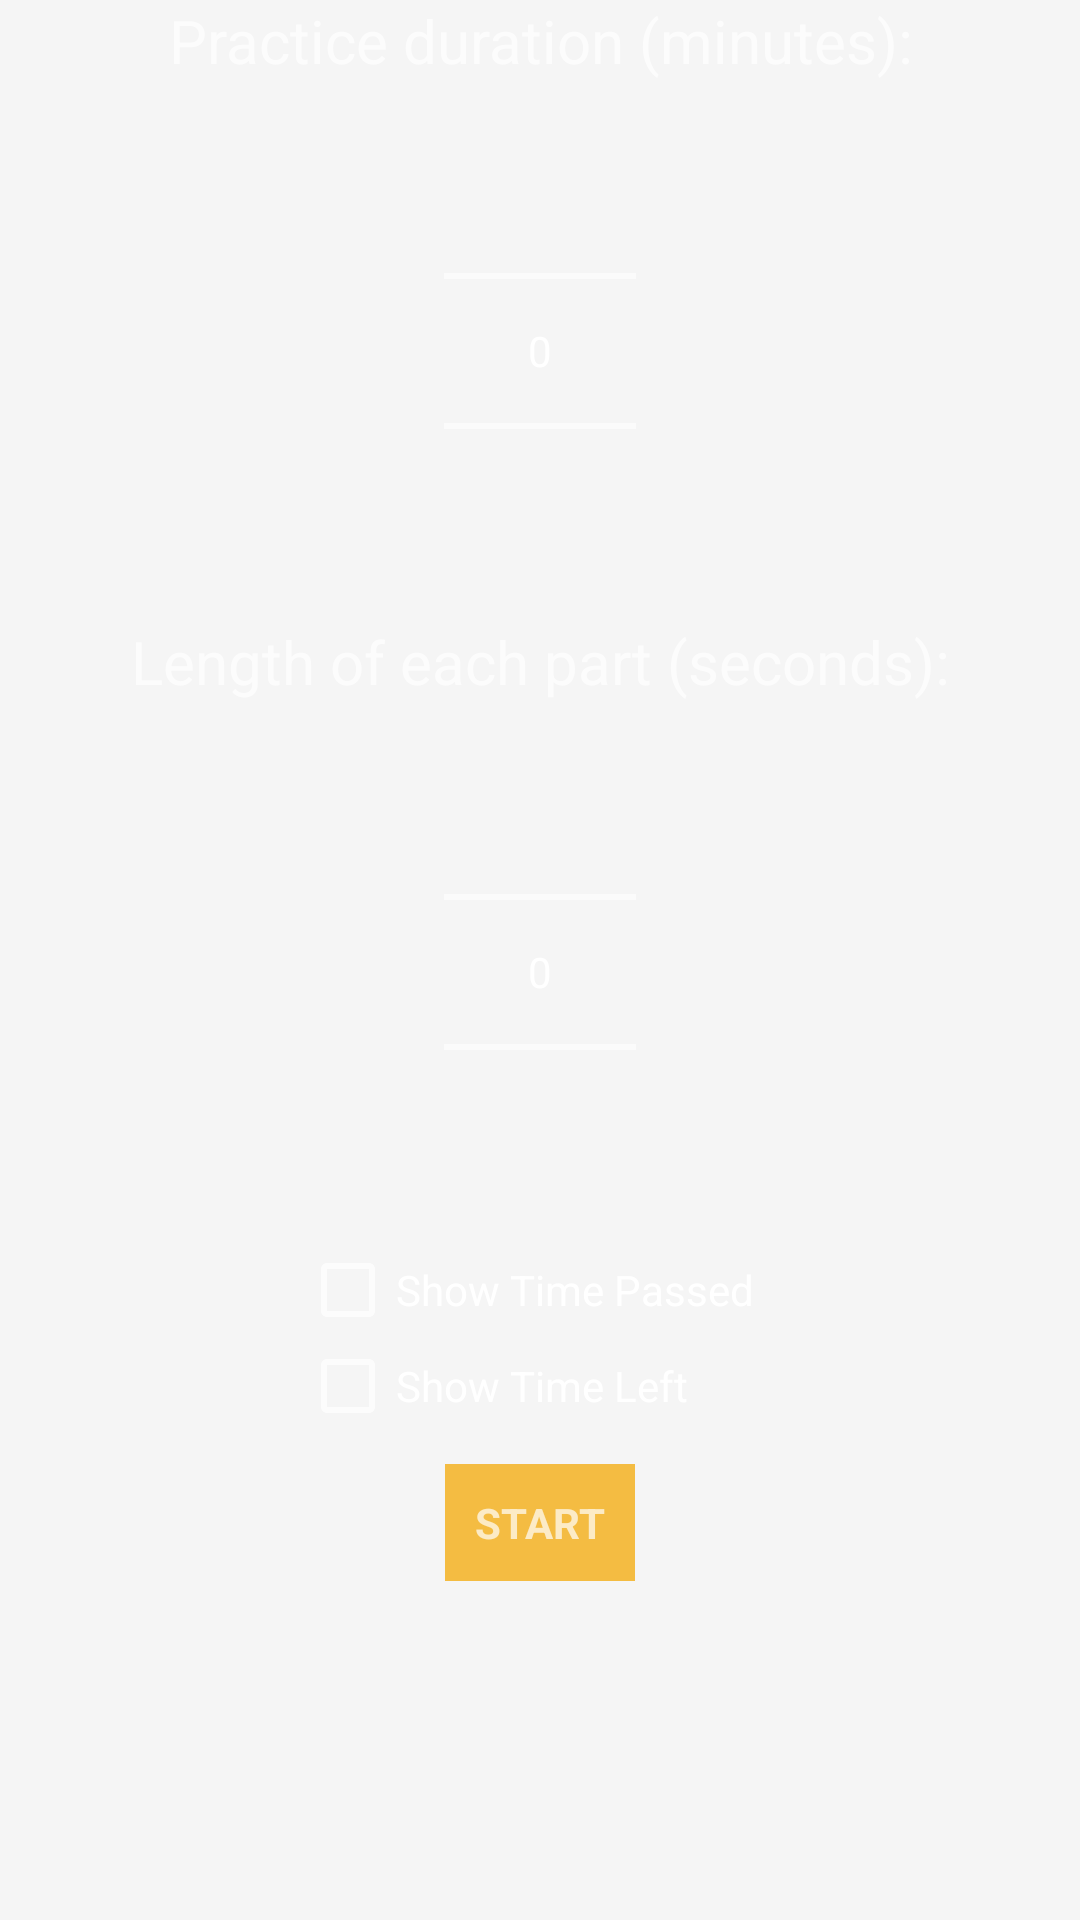

Here is an Android app screen rendered from its layout file. Give the layout XML and the strings, colors and styles it references.
<!-- AndroidManifest.xml: application theme Theme.AppCompat.NoActionBar -->
<!-- res/layout/activity_focused_breathing_setting.xml -->
<?xml version="1.0" encoding="utf-8"?>
<LinearLayout
    xmlns:android="http://schemas.android.com/apk/res/android"
    xmlns:app="http://schemas.android.com/apk/res-auto"
    xmlns:tools="http://schemas.android.com/tools"
    android:layout_width="match_parent"
    android:layout_height="match_parent"
    android:orientation="vertical"
    android:background="#F5F5F5"
    tools:context="com.example.android.replicatecountdowntimer.FocusedBreathing.FocusedBreathingSettingActivity">
    <TextView
        android:layout_width="match_parent"
        android:layout_height="wrap_content"
        android:text="Practice duration (minutes):"
        android:textSize="20dp"
        android:textAlignment="center"
        />
    <NumberPicker
        android:id="@+id/npTotalDuration"
        android:layout_width="wrap_content"
        android:layout_height="wrap_content"
        android:layout_gravity="center"
        >
    </NumberPicker>

    <TextView
        android:layout_width="match_parent"
        android:layout_height="wrap_content"
        android:text="Length of each part (seconds):"
        android:textSize="20dp"
        android:textAlignment="center"
        />
    <NumberPicker
        android:id="@+id/npLength"
        android:layout_width="wrap_content"
        android:layout_height="wrap_content"
        android:layout_gravity="center"
        >
    </NumberPicker>

    <CheckBox
        android:id="@+id/cbShowTimePassed"
        android:layout_width="wrap_content"
        android:layout_height="wrap_content"
        android:text="Show Time Passed"
        android:layout_marginLeft="100dp"
        />

    <CheckBox
        android:id="@+id/cbShowTimeLeft"
        android:layout_width="wrap_content"
        android:layout_height="wrap_content"
        android:text="Show Time Left"
        android:layout_marginLeft="100dp"
        />

    <TextView
        android:id="@+id/btnStartSquaredBreathing"
        android:layout_margin="10dp"
        android:layout_width="wrap_content"
        android:layout_height="wrap_content"
        android:background="#f4bc42"
        android:text="Start"
        android:textStyle="bold"
        android:textAllCaps="true"
        android:layout_gravity="center"
        android:padding="10dp"
        android:onClick="startSquaredBreathingTimer"/>

</LinearLayout>
<!-- resources referenced by this layout -->
<resources>

</resources>
